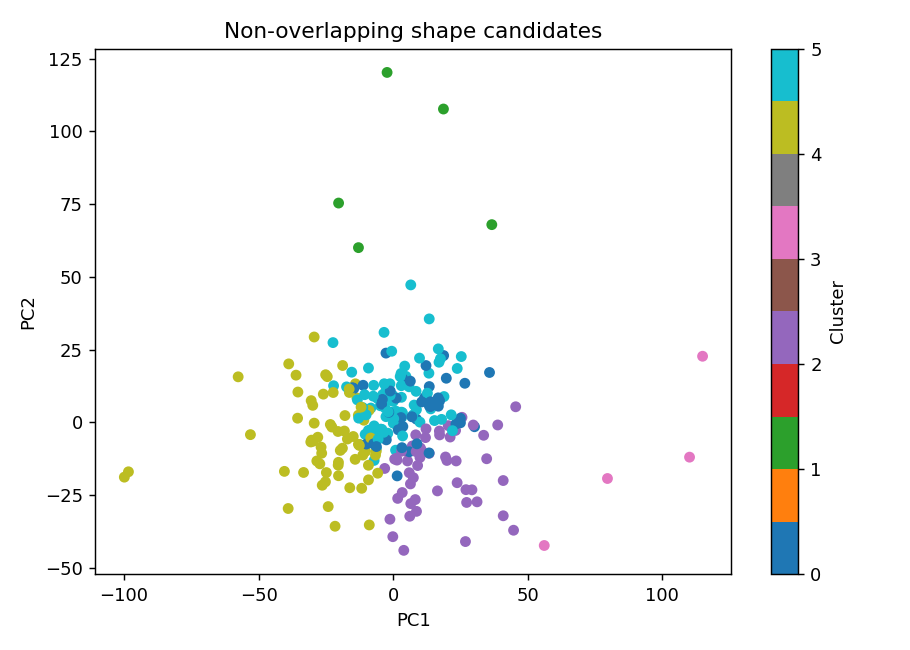

The file beside this chart, header and first rows:
cluster, members, known_members, reproducible_members, tentative_new_cluster, representative
0, 46, 31, 17, False, C0004
1, 5, 2, 4, False, C0005
2, 53, 29, 21, False, C0006
3, 4, 1, 2, False, C0003
4, 68, 42, 27, False, C0001
5, 84, 49, 14, False, C0002
